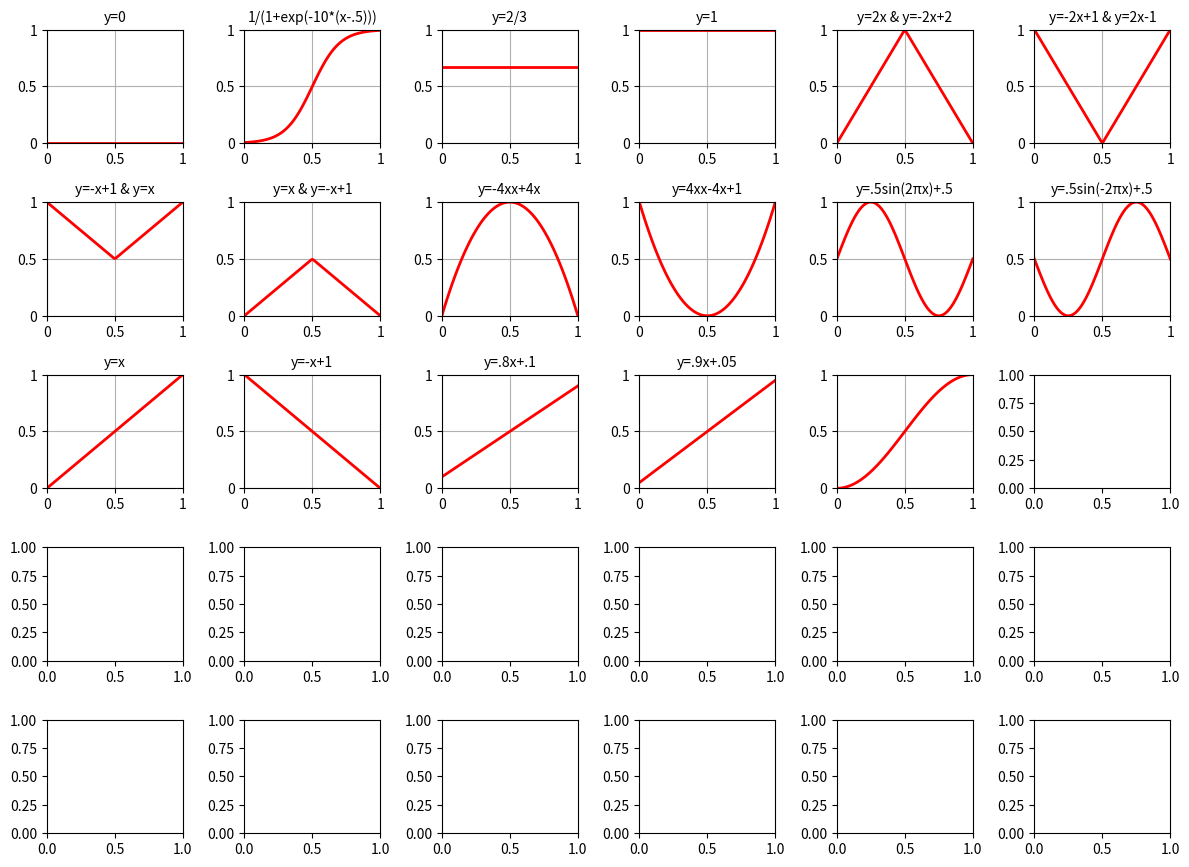

Source code (Python):
# !/usr/bin/env python
#  -*- coding: utf-8 -*-
import random
import numpy as np


# plasticity functions
def PF00(x):
    '''y=0'''
    return 0


def PF01(x):
    '''1/(1+exp(-10*(x-.5)))'''
    return 1 / (1 + np.exp(-10 * (x - .5)))


def PF02(x):
    '''y=2/3'''
    return float(2) / 3


def PF03(x):
    '''y=1'''
    return 1


def PF04(x):
    '''y=2x & y=-2x+2'''
    if x < .5:
        return 2 * x
    else:
        return -2 * x + 2


def PF05(x):
    '''y=-2x+1 & y=2x-1'''
    if x < .5:
        return -2 * x + 1
    else:
        return 2 * x - 1


def PF06(x):
    '''y=-x+1 & y=x'''
    if x < .5:
        return -x + 1
    else:
        return x


def PF07(x):
    '''y=x & y=-x+1'''
    if x < .5:
        return x
    else:
        return -x + 1


def PF08(x):
    '''y=-4xx+4x'''
    return -4 * x * x + 4 * x


def PF09(x):
    '''y=4xx-4x+1'''
    return 4 * x * x - 4 * x + 1


def PF10(x):
    u'''y=.5sin(2πx)+.5'''
    return .5 * np.sin(2 * np.pi * x) + .5


def PF11(x):
    u'''y=.5sin(-2πx)+.5'''
    return .5 * np.sin(-2 * np.pi * x) + .5


def PF29(x):
    '''y=x'''
    return x


def PF30(x):
    '''y=-x+1'''
    return -x + 1


def PF31(x):
    '''y=.8x+.1'''
    return .8 * x + .1


def PF32(x):
    '''y=.9x+.05'''
    return .9 * x + .05


def PF33(x):
    ''''''
    return .5 * np.sin(-1 * np.pi * (x + .5)) + .5


def funcs_pool_all():
    globals_ = globals().copy()
    globals_ = [(k, globals_[k]) for k in sorted(globals_.keys())]
    plasticity_funcs = []
    for name, obj in globals_:
        if 'PF' in name:
            plasticity_funcs.append(obj)
    return plasticity_funcs


def funcs_sample(cnt):
    plasticity_funcs = funcs_pool_all()
    funcs_sampled = []
    for i in range(cnt):
        funcs_sampled.append(random.choice(plasticity_funcs))
    return funcs_sampled


def funcs_sample_one():
    plasticity_funcs = funcs_pool_all()
    return random.choice(plasticity_funcs)


def print_name(arr):
    arr = arr.copy()
    for i, row in enumerate(arr):
        for j, func in enumerate(row):
            arr[i][j] = func.__name__.lower()
    return arr


if __name__ == "__main__":
    import matplotlib.pyplot as plt
    import matplotlib.gridspec as gridspec
    plasticity_funcs = funcs_pool_all()
    print('plasticity functions cnt: %s' % len(plasticity_funcs))
    # plot the functions
    funcs_count = len(plasticity_funcs)
    col_cnt = 6
    row_cnt = 5
    fig = plt.figure(figsize=(12, 1.6 * row_cnt + 1))
    gs = gridspec.GridSpec(row_cnt, col_cnt)
    ax_list = [fig.add_subplot(s) for s in gs]
    x = np.linspace(0, 1, 100)
    ticks = [0, .5, 1]
    xlabels = ylabels = ticks
    for func, ax in zip(plasticity_funcs, ax_list[:funcs_count]):
        y = [func(i) for i in x]
        ax.plot(x, y, linewidth=2, color='red')
        # for tick in ax.xaxis.get_major_ticks(): tick.set_visible(False)
        # for tick in ax.yaxis.get_major_ticks(): tick.set_visible(False)
        ax.set_xticks(ticks)
        ax.set_xticklabels(xlabels, rotation=0)
        ax.set_yticks(ticks)
        ax.set_yticklabels(ylabels, rotation=0)
        ax.set_title(func.__doc__, fontsize=10)
        ax.set_xlim(0, 1)
        ax.set_ylim(0, 1)
        ax.grid(True)
    gs.tight_layout(fig, rect=[0, 0, 1, 0.975])
    # fig.suptitle('plasticity functions', fontsize=12)
    fig.savefig('plasticity_functions.png')
